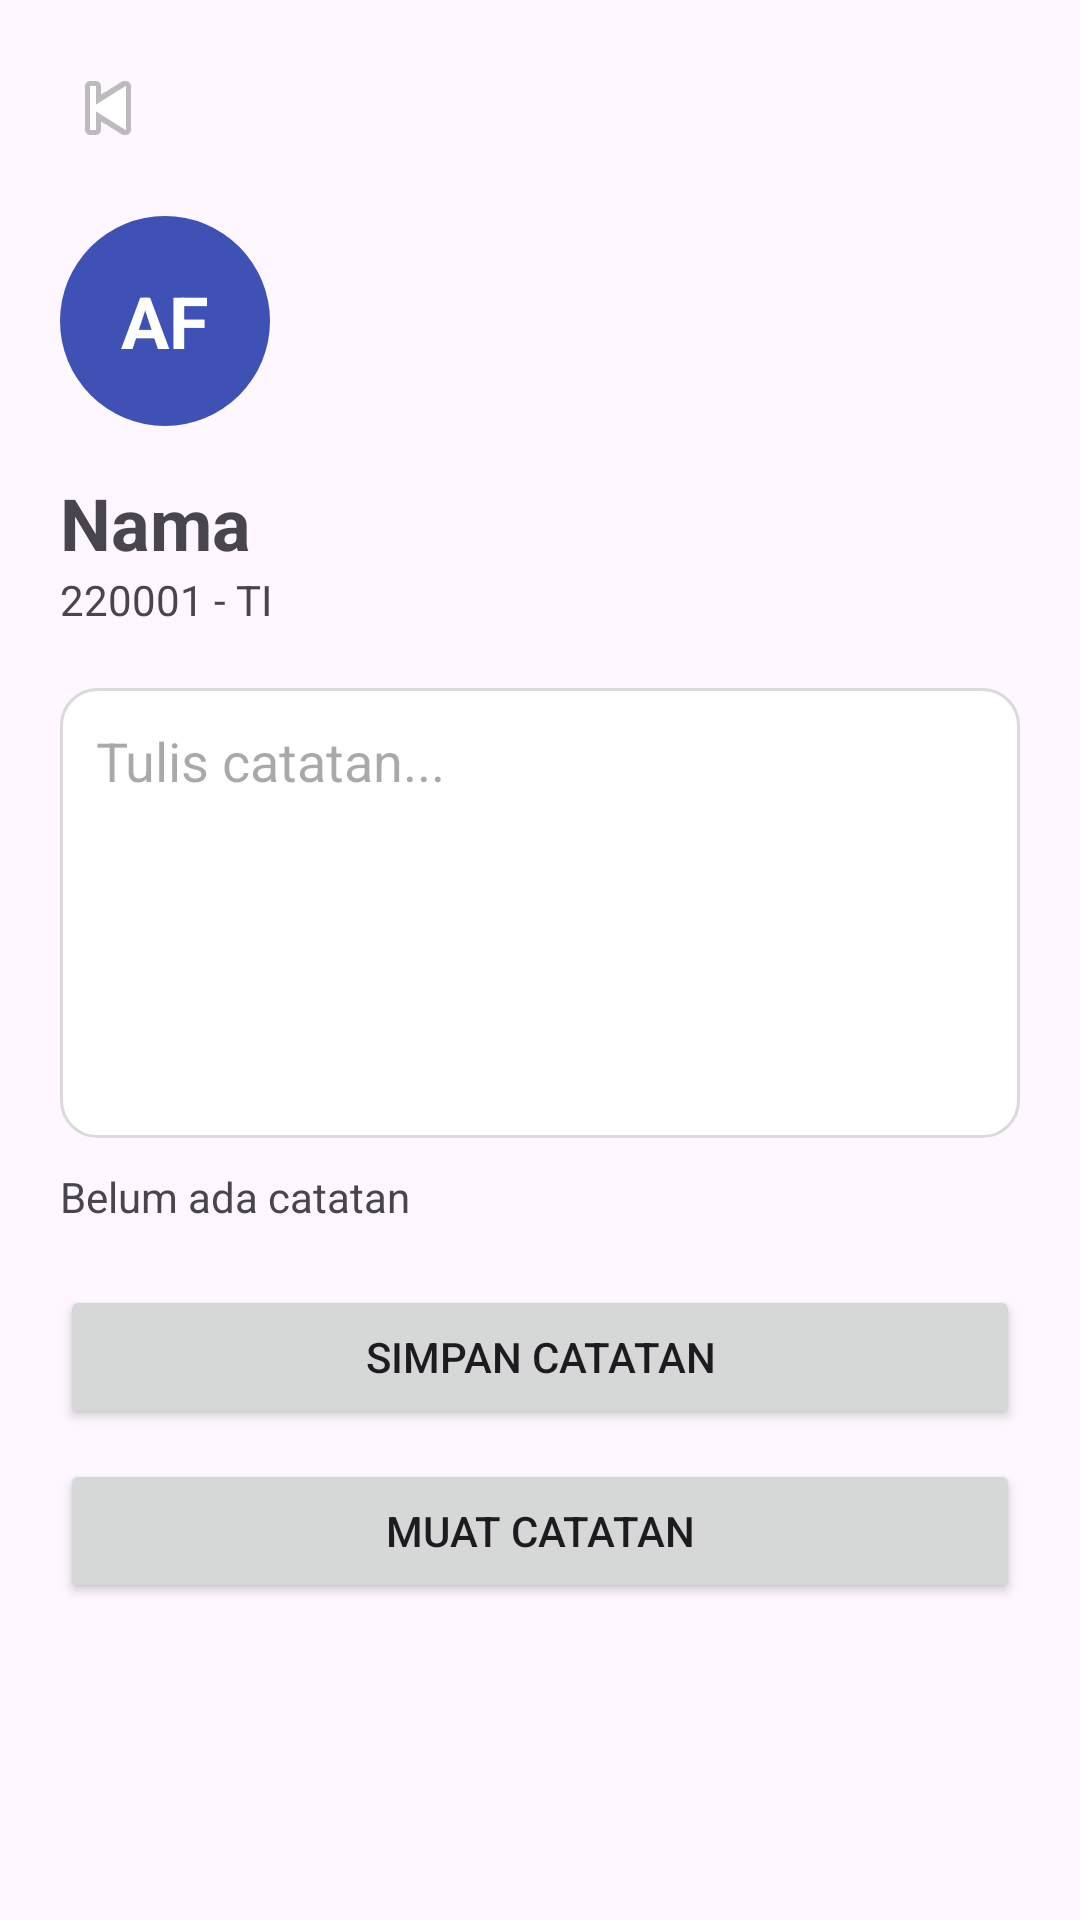

Here is an Android app screen rendered from its layout file. Give the layout XML and the strings, colors and styles it references.
<!-- AndroidManifest.xml: application theme Theme.Mobile4T -->
<!-- res/layout/activity_detail.xml -->
<?xml version="1.0" encoding="utf-8"?>
<LinearLayout
    xmlns:android=
        "http://schemas.android.com/apk/res/android"

    android:layout_width="match_parent"

    android:layout_height="match_parent"

    android:orientation="vertical"

    android:padding="20dp">

    <ImageView
        android:id="@+id/btnBack"

        android:layout_width="32dp"

        android:layout_height="32dp"

        android:src=
            "@android:drawable/ic_media_previous" />

    <TextView
        android:id="@+id/tvAvatar"

        android:layout_width="70dp"

        android:layout_height="70dp"

        android:layout_marginTop="20dp"

        android:background="@drawable/circle_bg"

        android:gravity="center"

        android:text="AF"

        android:textColor="#FFFFFF"

        android:textSize="24sp"

        android:textStyle="bold" />

    <TextView
        android:id="@+id/tvName"

        android:layout_width="wrap_content"

        android:layout_height="wrap_content"

        android:text="Nama"

        android:textSize="24sp"

        android:textStyle="bold"

        android:layout_marginTop="16dp" />

    <TextView
        android:id="@+id/tvInfo"

        android:layout_width="wrap_content"

        android:layout_height="wrap_content"

        android:text="220001 - TI"

        android:layout_marginBottom="20dp" />

    <EditText
        android:id="@+id/etNote"

        android:layout_width="match_parent"

        android:layout_height="150dp"

        android:gravity="top"

        android:hint="Tulis catatan..."

        android:background="@drawable/edit_text_bg" />

    <TextView
        android:id="@+id/tvStatus"

        android:layout_width="wrap_content"

        android:layout_height="wrap_content"

        android:text="Belum ada catatan"

        android:layout_marginTop="10dp" />

    <Button
        android:id="@+id/btnSave"

        android:layout_width="match_parent"

        android:layout_height="wrap_content"

        android:text="Simpan Catatan"

        android:layout_marginTop="20dp" />

    <Button
        android:id="@+id/btnLoad"

        android:layout_width="match_parent"

        android:layout_height="wrap_content"

        android:text="Muat Catatan"

        android:layout_marginTop="10dp" />

</LinearLayout>
<!-- resources referenced by this layout -->
<resources>
  <!-- drawable circle_bg (drawable) -->
  <?xml version="1.0" encoding="utf-8"?>
  <shape xmlns:android=
      "http://schemas.android.com/apk/res/android"
  
      android:shape="oval">
  
      <solid
          android:color="#3F51B5" />
  
  </shape>
  <!-- drawable edit_text_bg (drawable) -->
  <?xml version="1.0" encoding="utf-8"?>
  <shape xmlns:android=
      "http://schemas.android.com/apk/res/android">
  
      <solid
          android:color="#FFFFFF" />
  
      <corners
          android:radius="12dp" />
  
      <stroke
          android:width="1dp"
          android:color="#DADADA" />
  
      <padding
          android:left="12dp"
          android:right="12dp"
          android:top="12dp"
          android:bottom="12dp" />
  
  </shape>
  <style name="Theme.Mobile4T" parent="Theme.Material3.Light.NoActionBar">
  
          <item name="colorPrimary">
              #3F51B5
          </item>
  
      </style>
</resources>
